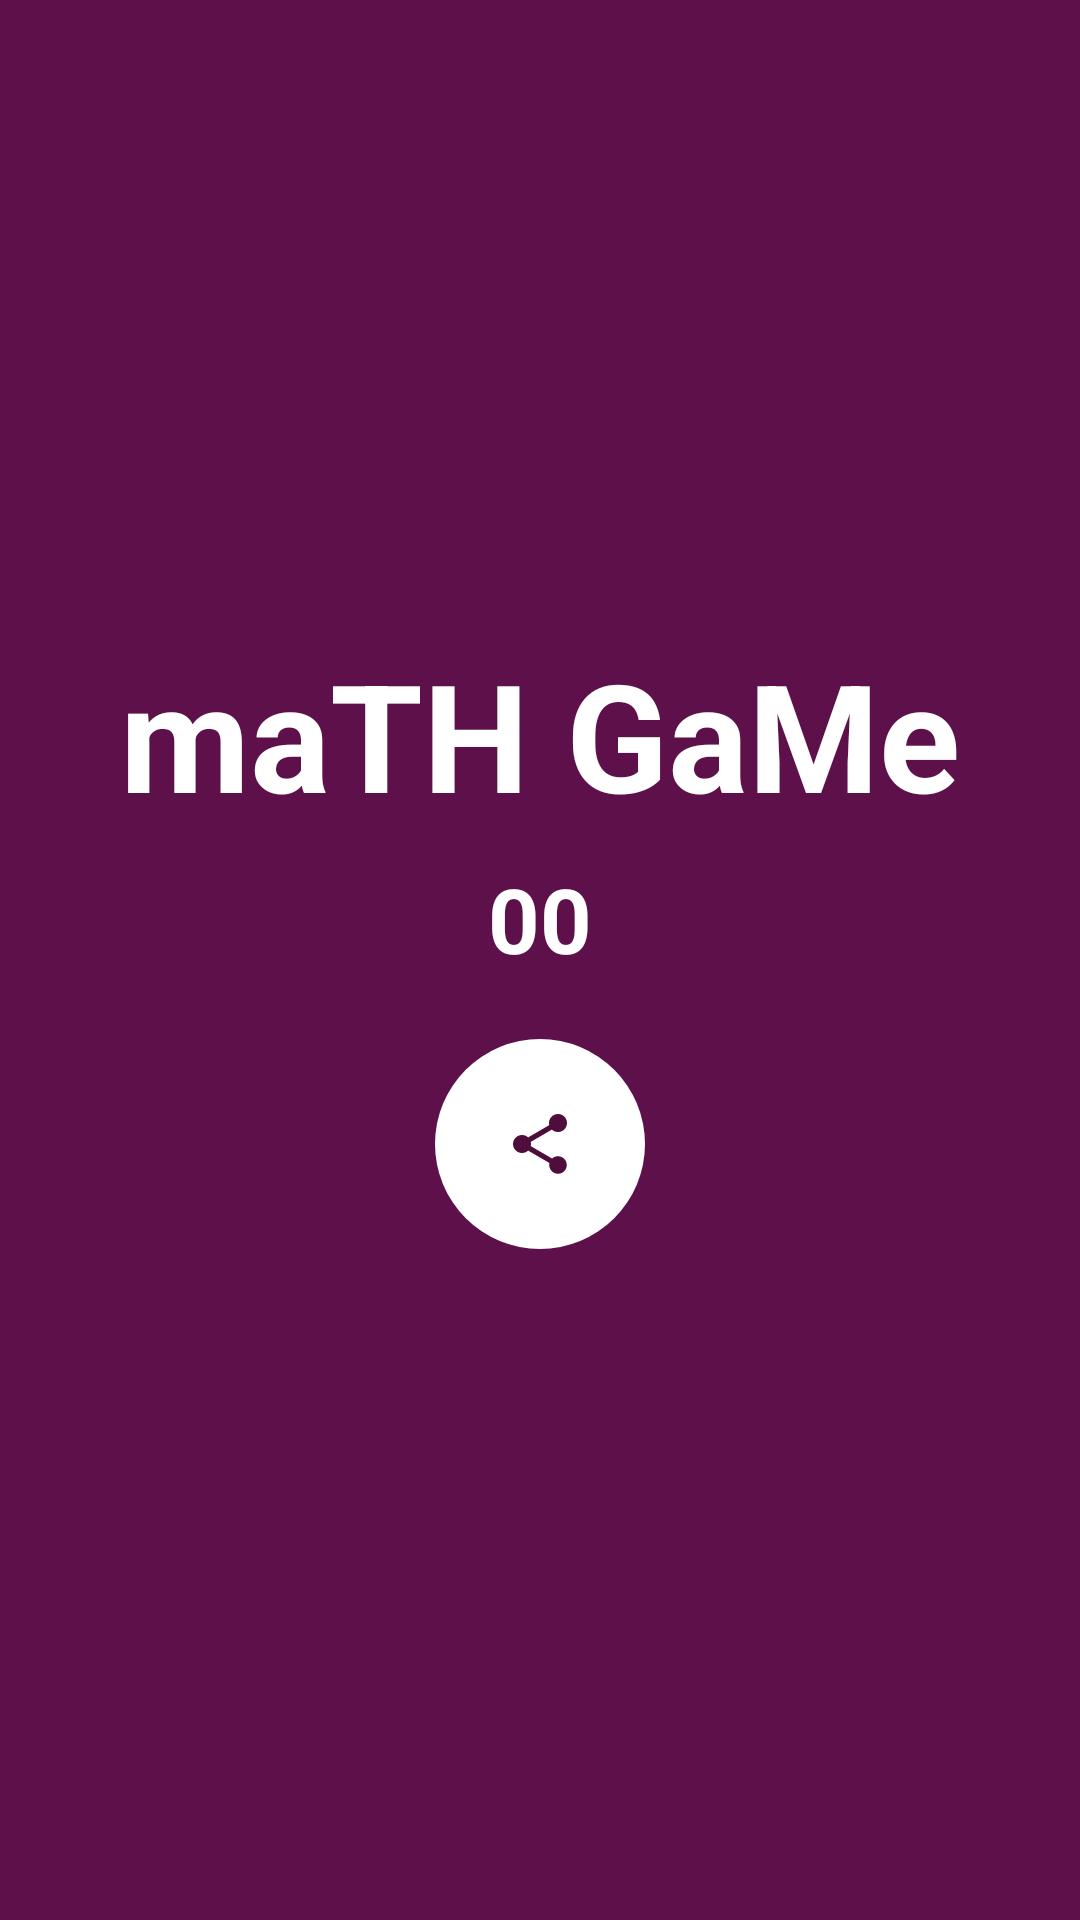

The Android layout XML behind this screen, and the referenced resources:
<!-- AndroidManifest.xml: application theme AppTheme -->
<!-- res/layout/activity_score.xml -->
<?xml version="1.0" encoding="utf-8"?>

<RelativeLayout xmlns:android="http://schemas.android.com/apk/res/android"
    xmlns:tools="http://schemas.android.com/tools"
    android:layout_width="match_parent"
    android:layout_height="match_parent"
    android:background="@color/backgroundColor"
    android:gravity="center"
    tools:context=".ScoreActivity">

    <LinearLayout
        android:layout_width="wrap_content"
        android:layout_height="wrap_content"
        android:layout_centerInParent="true"
        android:gravity="center"
        android:orientation="vertical"
        android:padding="32dp">

        <TextView
            android:id="@+id/textView"
            android:layout_width="wrap_content"
            android:layout_height="wrap_content"
            android:layout_gravity="center"
            android:layout_margin="4dp"
            android:gravity="center"
            android:text="@string/main_heading"
            android:textAlignment="center"
            android:textColor="@color/textColor"
            android:textColorHint="@color/textColor"
            android:textSize="50sp"
            android:textStyle="bold|normal" />

        <TextView
            android:id="@+id/score"
            android:layout_width="wrap_content"
            android:layout_height="wrap_content"
            android:layout_below="@+id/textView"
            android:layout_gravity="center"
            android:layout_margin="4dp"
            android:gravity="center"
            android:text="00"
            android:textAlignment="center"
            android:textAllCaps="true"
            android:textColor="@color/textColor"
            android:textColorHint="@color/textColor"
            android:textSize="30sp"
            android:textStyle="bold|normal" />

        <ImageButton
            android:id="@+id/btnShare"
            android:layout_width="70dp"
            android:layout_height="70dp"
            android:layout_below="@+id/score"
            android:layout_gravity="center"
            android:layout_margin="16dp"
            android:background="@drawable/round_button"
            android:src="@drawable/ic_share" />
    </LinearLayout>
</RelativeLayout>
<!-- resources referenced by this layout -->
<resources>
  <color name="backgroundColor">#5D1049</color>
  <color name="textColor">#fff</color>
  <!-- drawable ic_share (drawable) -->
  <vector xmlns:android="http://schemas.android.com/apk/res/android"
      android:width="24dp"
      android:height="24dp"
      android:viewportHeight="24.0"
      android:viewportWidth="24.0">
      <path
          android:fillColor="#4E0D3A"
          android:pathData="M18,16.08c-0.76,0 -1.44,0.3 -1.96,0.77L8.91,12.7c0.05,-0.23 0.09,-0.46 0.09,-0.7s-0.04,-0.47 -0.09,-0.7l7.05,-4.11c0.54,0.5 1.25,0.81 2.04,0.81 1.66,0 3,-1.34 3,-3s-1.34,-3 -3,-3 -3,1.34 -3,3c0,0.24 0.04,0.47 0.09,0.7L8.04,9.81C7.5,9.31 6.79,9 6,9c-1.66,0 -3,1.34 -3,3s1.34,3 3,3c0.79,0 1.5,-0.31 2.04,-0.81l7.12,4.16c-0.05,0.21 -0.08,0.43 -0.08,0.65 0,1.61 1.31,2.92 2.92,2.92 1.61,0 2.92,-1.31 2.92,-2.92s-1.31,-2.92 -2.92,-2.92z" />
  </vector>
  <!-- drawable round_button (drawable) -->
  <?xml version="1.0" encoding="utf-8"?>
  
  <shape xmlns:android="http://schemas.android.com/apk/res/android">
      <solid android:color="#fff" />
      <corners android:radius="100dp" />
  </shape>
  <string name="main_heading">maTH GaMe</string>
  <style name="AppTheme" parent="Theme.AppCompat.Light.NoActionBar">
          
          <item name="colorPrimary">@color/colorPrimary</item>
          <item name="colorPrimaryDark">@color/colorPrimaryDark</item>
          <item name="colorAccent">@color/colorAccent</item>
      </style>
  <color name="colorPrimary">#720D5D</color>
  <color name="colorPrimaryDark">#4E0D3A</color>
  <color name="colorAccent">#E30425</color>
</resources>
